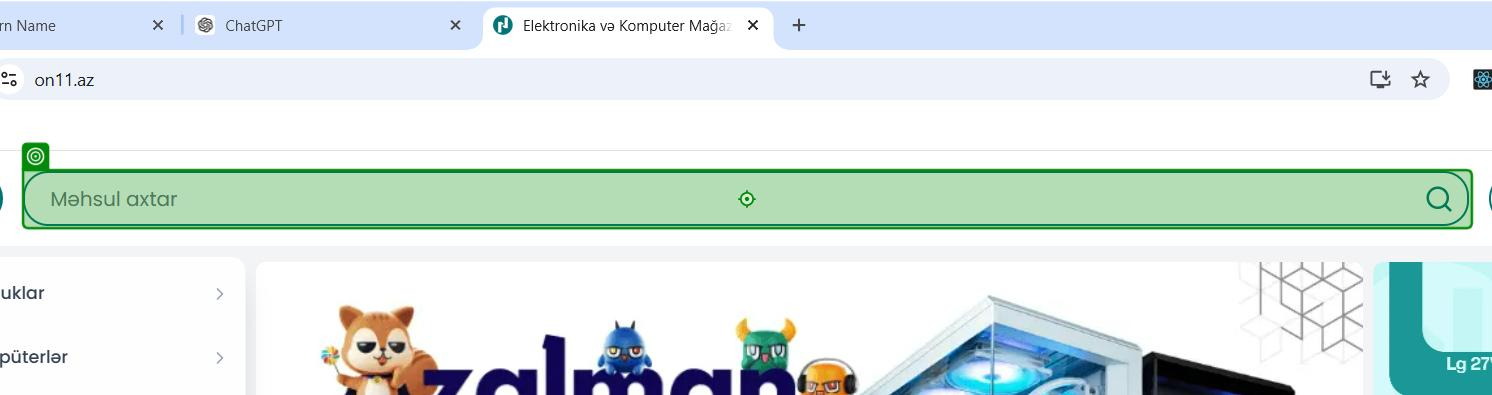
Task: Scraping data from web to Excel
Workflow: Main

Step 1: type "[CurrentRow("Notebook").ToString]" into the text box 'search' in window 'Elektronika və Komputer Mağazaları Birləşdirən Platforma' (chrome.exe)

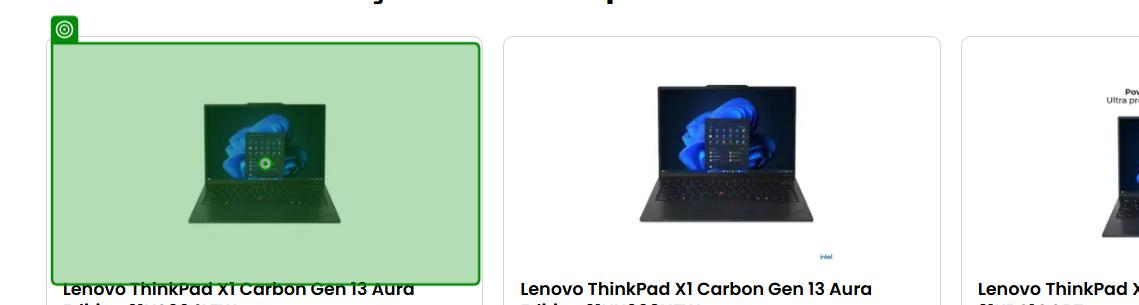
Step 2: check the element in window 'Axtarış nəticələri | On11.az' (chrome.exe)

Step 3: click on the element in window 'Axtarış nəticələri | On11.az' (chrome.exe) (same screen as step 2)

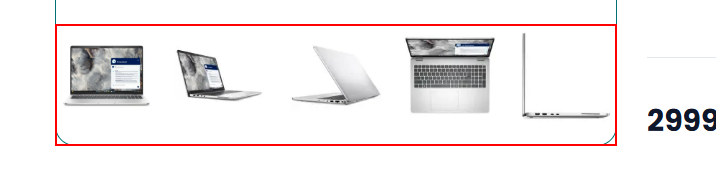
Step 4: find the element

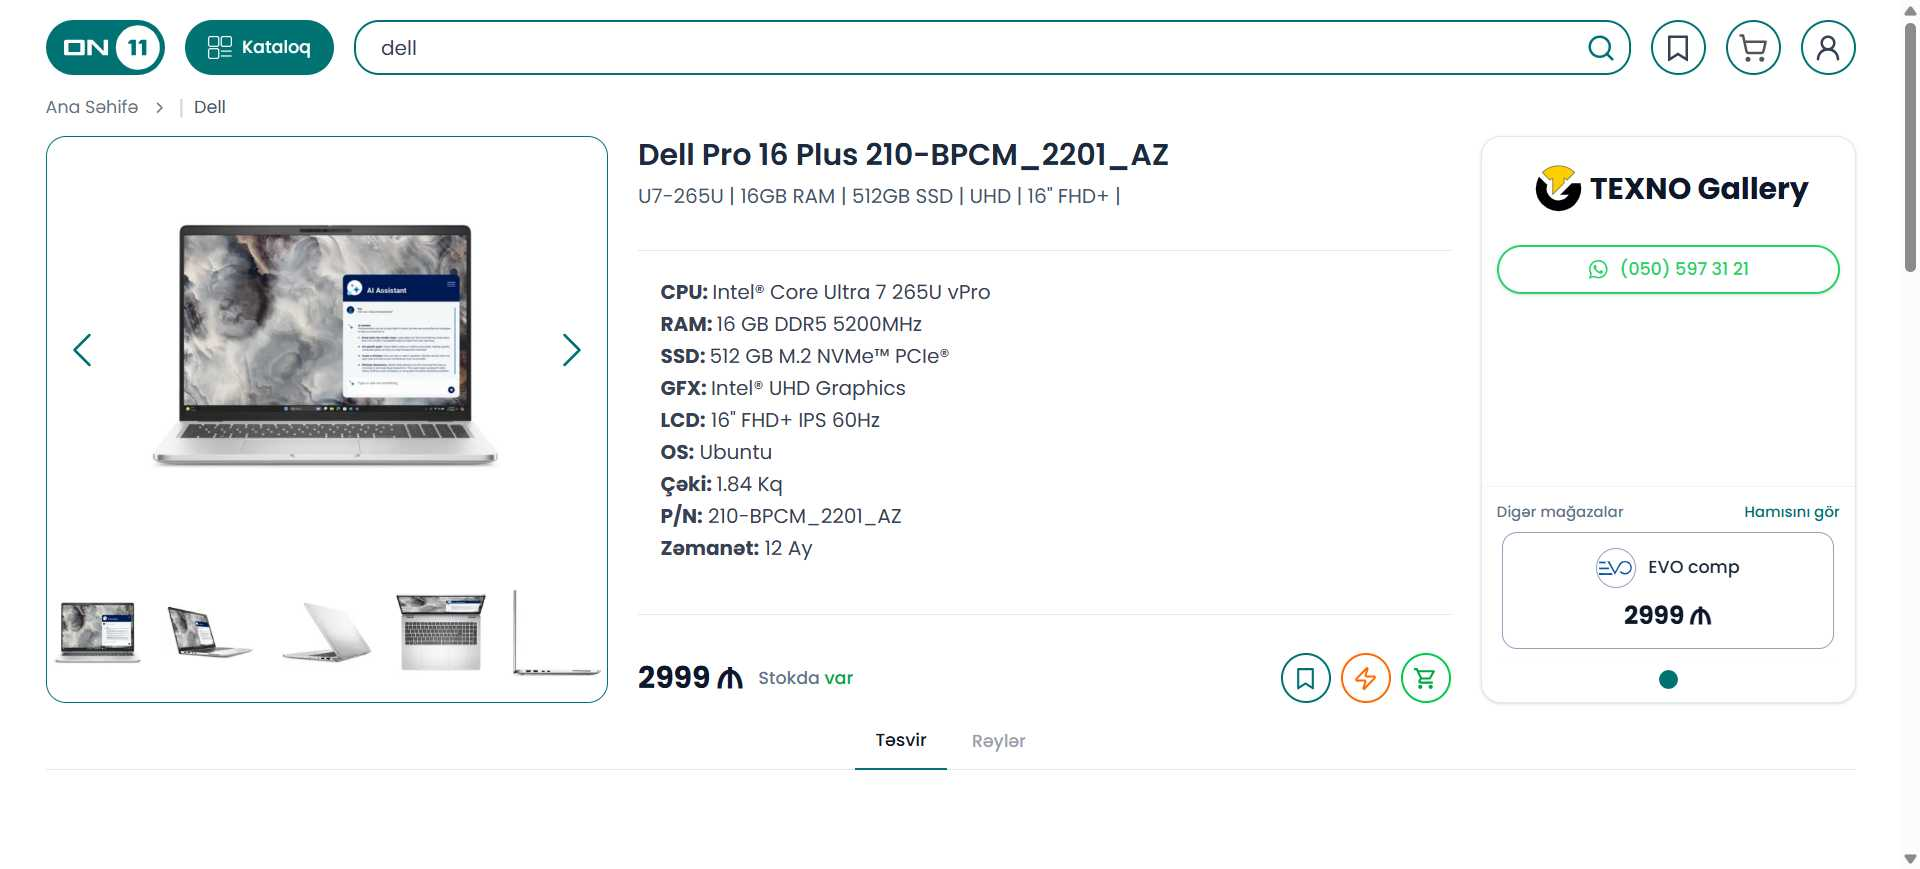
Step 5: Use Browser Chrome: Dell Pro 16 Plus 210-BPCM_2201_AZ in window 'Dell Pro 16 Plus 210-BPCM_2201_AZ' (chrome.exe)

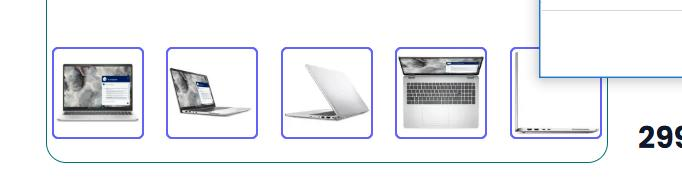
Step 6: get-text from the element in window 'Dell Pro 16 Plus 210-BPCM_2201_AZ' (chrome.exe)
